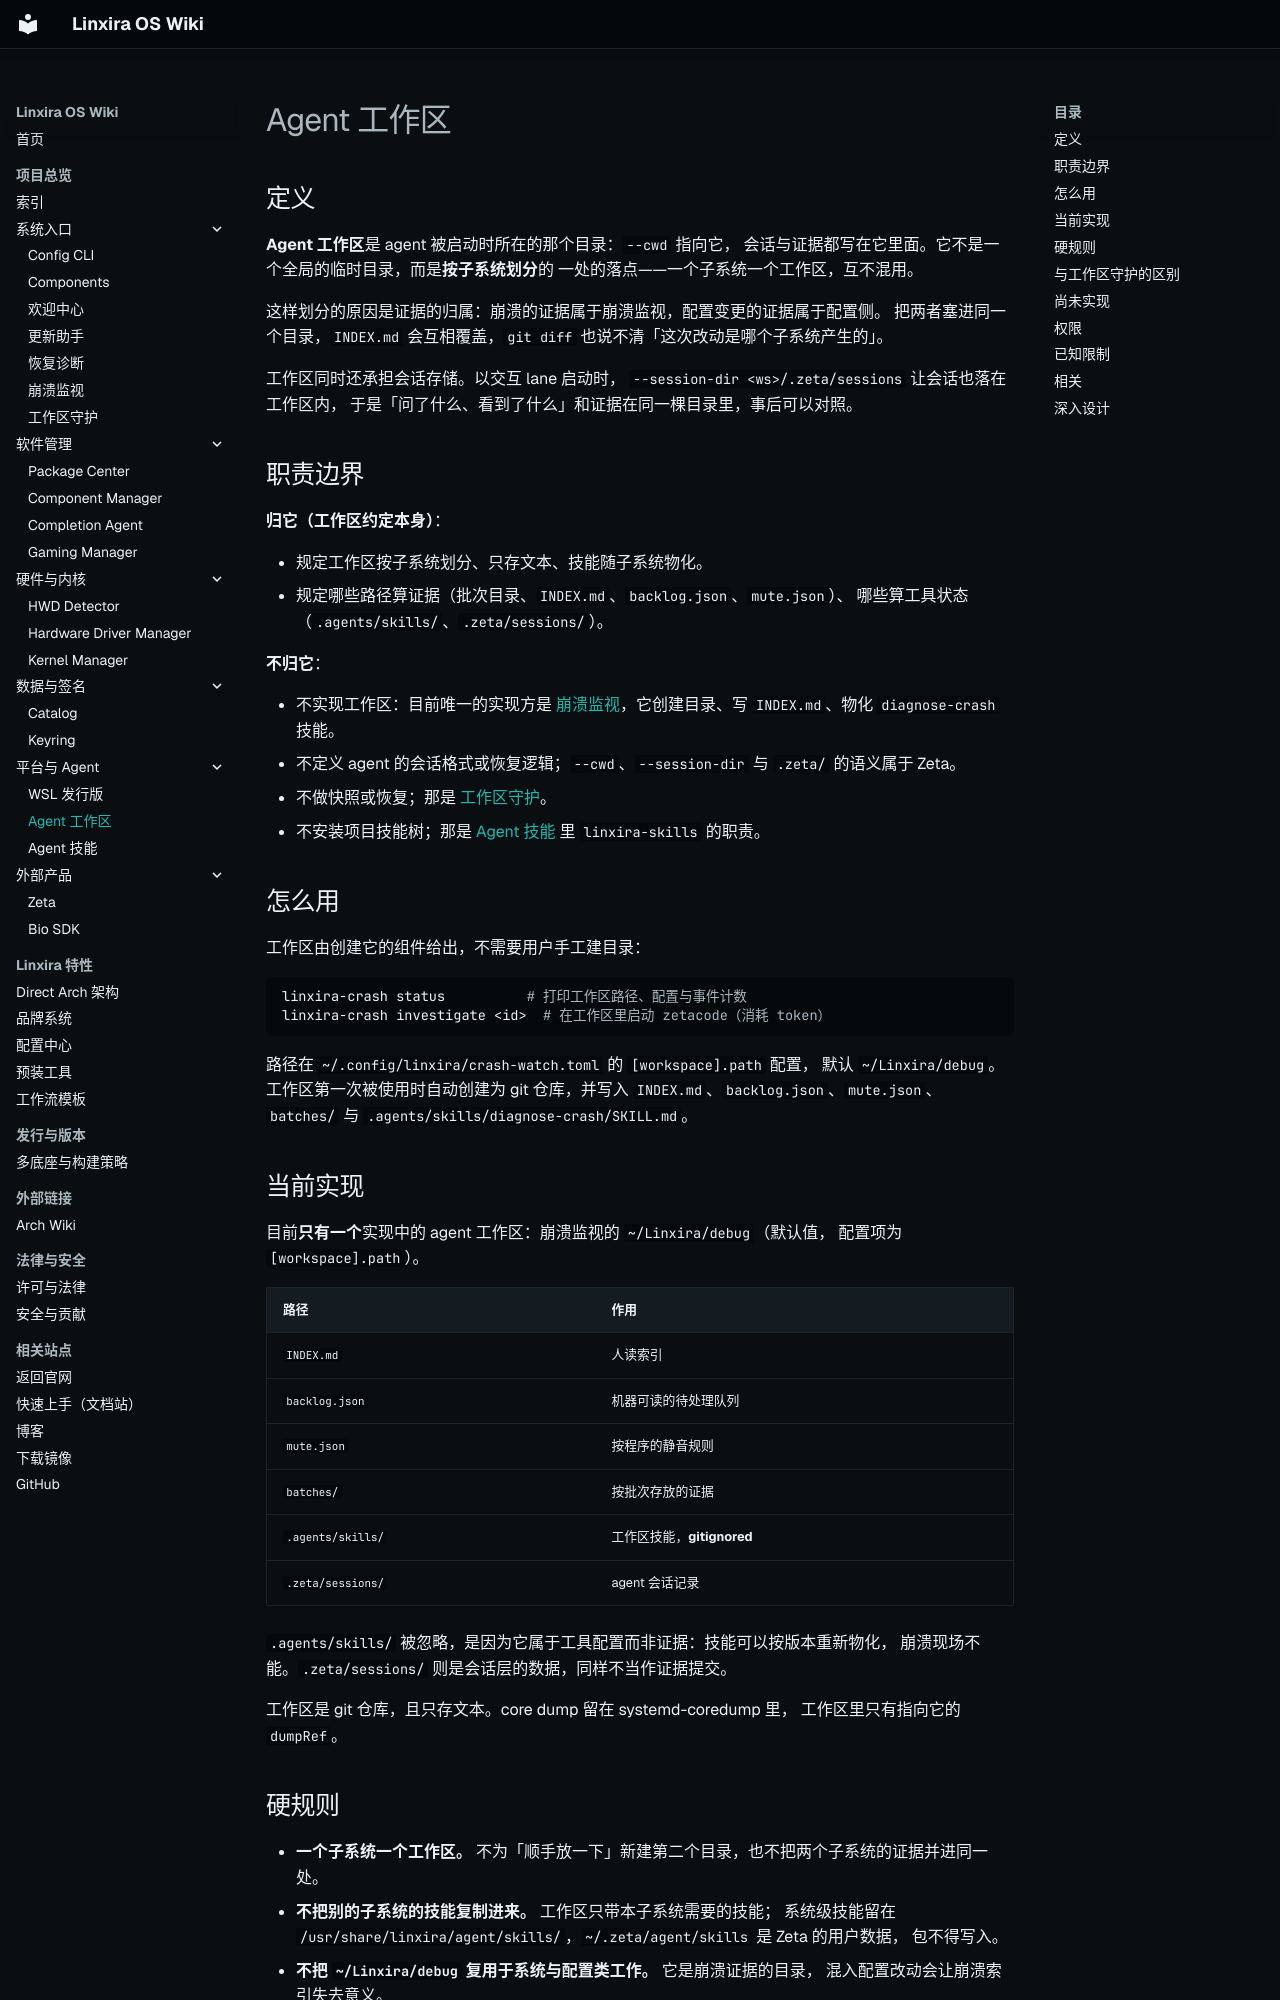

repository: Linxira-OS/linxira-wiki · page: software/agent-workspace/index.html · generator: mkdocs

# Agent 工作区

## 定义

**Agent 工作区**是 agent 被启动时所在的那个目录：`--cwd` 指向它，
会话与证据都写在它里面。它不是一个全局的临时目录，而是**按子系统划分**的
一处的落点——一个子系统一个工作区，互不混用。

这样划分的原因是证据的归属：崩溃的证据属于崩溃监视，配置变更的证据属于配置侧。
把两者塞进同一个目录，`INDEX.md` 会互相覆盖，`git diff` 也说不清「这次改动是哪个子系统产生的」。

工作区同时还承担会话存储。以交互 lane 启动时，
`--session-dir <ws>/.zeta/sessions` 让会话也落在工作区内，
于是「问了什么、看到了什么」和证据在同一棵目录里，事后可以对照。

## 职责边界

**归它（工作区约定本身）**：

- 规定工作区按子系统划分、只存文本、技能随子系统物化。
- 规定哪些路径算证据（批次目录、`INDEX.md`、`backlog.json`、`mute.json`）、
  哪些算工具状态（`.agents/skills/`、`.zeta/sessions/`）。

**不归它**：

- 不实现工作区：目前唯一的实现方是
  [崩溃监视](crash-watch.md)，它创建目录、写 `INDEX.md`、物化
  `diagnose-crash` 技能。
- 不定义 agent 的会话格式或恢复逻辑；`--cwd`、`--session-dir` 与 `.zeta/` 的语义属于 Zeta。
- 不做快照或恢复；那是 [工作区守护](workspace-guard.md)。
- 不安装项目技能树；那是 [Agent 技能](agent-skills.md) 里 `linxira-skills` 的职责。

## 怎么用

工作区由创建它的组件给出，不需要用户手工建目录：

```bash
linxira-crash status          # 打印工作区路径、配置与事件计数
linxira-crash investigate <id>  # 在工作区里启动 zetacode（消耗 token）
```

路径在 `~/.config/linxira/crash-watch.toml` 的 `[workspace].path` 配置，
默认 `~/Linxira/debug`。工作区第一次被使用时自动创建为 git 仓库，并写入
`INDEX.md`、`backlog.json`、`mute.json`、`batches/` 与
`.agents/skills/diagnose-crash/SKILL.md`。

## 当前实现

目前**只有一个**实现中的 agent 工作区：崩溃监视的 `~/Linxira/debug`（默认值，
配置项为 `[workspace].path`）。

| 路径 | 作用 |
|---|---|
| `INDEX.md` | 人读索引 |
| `backlog.json` | 机器可读的待处理队列 |
| `mute.json` | 按程序的静音规则 |
| `batches/` | 按批次存放的证据 |
| `.agents/skills/` | 工作区技能，**gitignored** |
| `.zeta/sessions/` | agent 会话记录 |

`.agents/skills/` 被忽略，是因为它属于工具配置而非证据：技能可以按版本重新物化，
崩溃现场不能。`.zeta/sessions/` 则是会话层的数据，同样不当作证据提交。

工作区是 git 仓库，且只存文本。core dump 留在 systemd-coredump 里，
工作区里只有指向它的 `dumpRef`。
